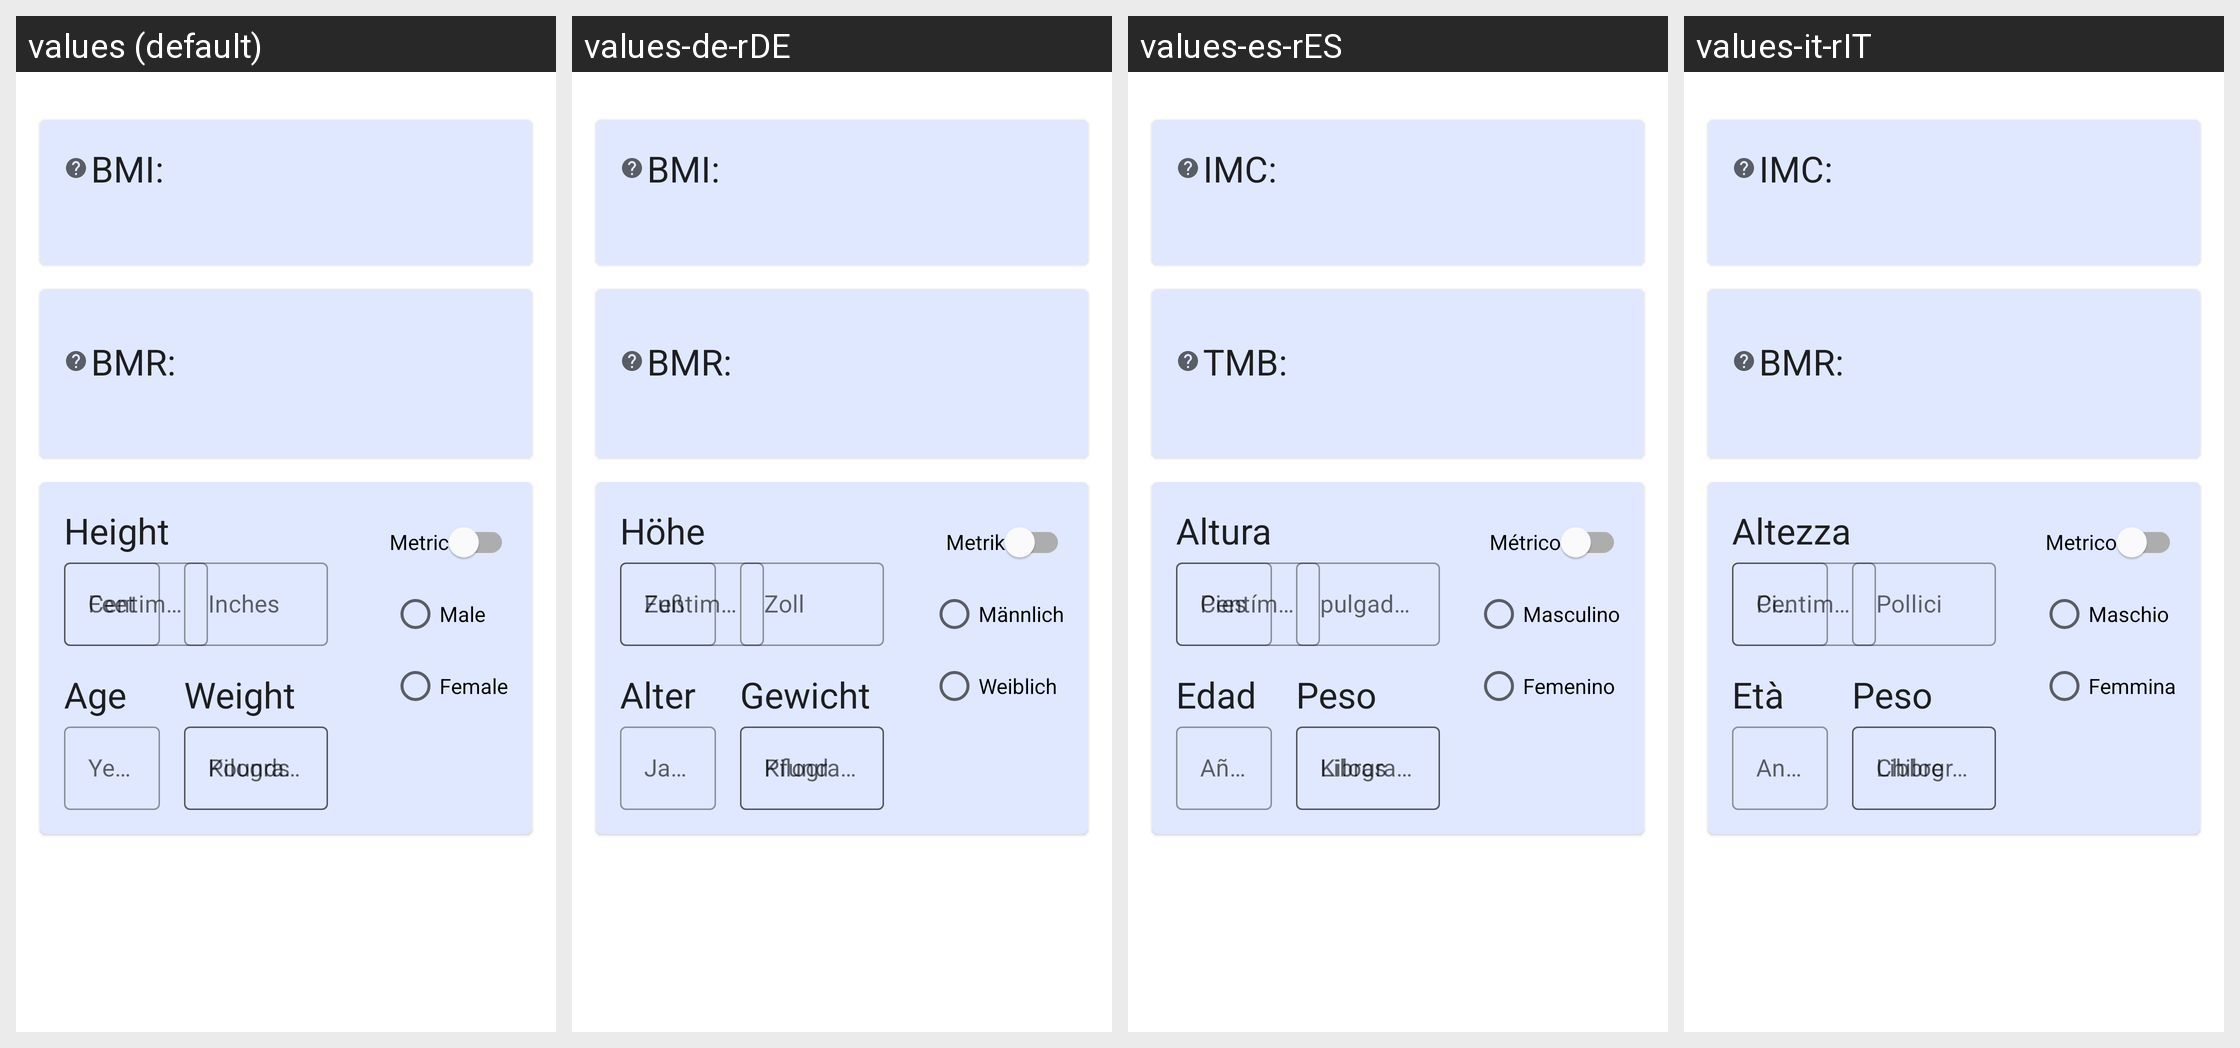

The Android screen above is rendered under several locales of the same app. Produce the string resources it draws, with the default and per-locale values.
Android screen res/layout/profile_fragment.xml rendered under 4 locales, left to right: values (default), values-de-rDE, values-es-rES, values-it-rIT. Device: Nexus 5 (rendered at 1080×1920; each locale shown at half size, 540×960, under a caption strip naming it); theme Theme.FastTrackTheme.
Other locales in the repository, not shown: values-de, values-es, values-fr, values-fr-rFR, values-it, values-nl, values-pt-rBR, values-uk, values-uk-rUA, values-zh-rCN.
Strings drawn on this screen, with the default value and each locale's value (text and hints the layout hard-codes, and strings that could not be matched under every locale, appear in the picture but are not listed):

profile_height_label
  values: Height
  values-de-rDE: Höhe
  values-es-rES: Altura
  values-it-rIT: Altezza

profile_age_label
  values: Age
  values-de-rDE: Alter
  values-es-rES: Edad
  values-it-rIT: Età

profile_weight_label
  values: Weight
  values-de-rDE: Gewicht
  values-es-rES: Peso
  values-it-rIT: Peso
